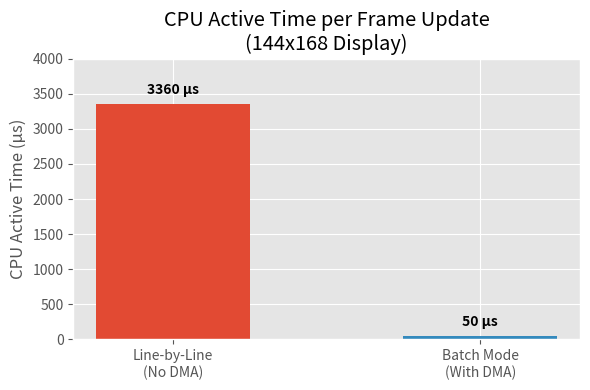
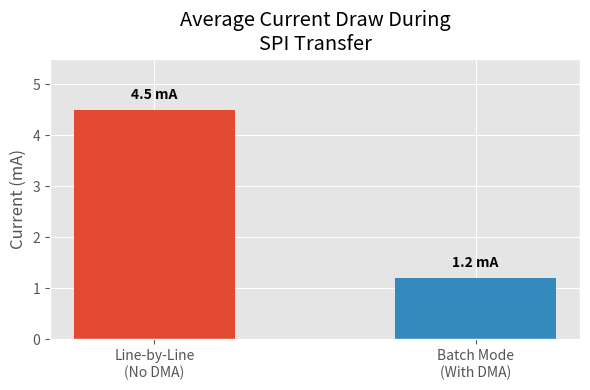

The matplotlib source for these figures, in order:
#!/usr/bin/env python3
import matplotlib.pyplot as plt
import os

# Set up the plot style
try:
    plt.style.use('ggplot')
except:
    pass # fallback if ggplot is not available

# Chart 1: CPU Active Time
labels1 = ['Line-by-Line\n(No DMA)', 'Batch Mode\n(With DMA)']
values1 = [3360, 50]

fig, ax = plt.subplots(figsize=(6, 4))
bars = ax.bar(labels1, values1, color=['#e24a33', '#348abd'], width=0.5)
ax.set_ylabel('CPU Active Time (µs)')
ax.set_title('CPU Active Time per Frame Update\n(144x168 Display)')
ax.set_ylim(0, 4000)

for bar in bars:
    yval = bar.get_height()
    ax.text(bar.get_x() + bar.get_width()/2, yval + 100, f'{yval} µs', ha='center', va='bottom', fontweight='bold')

plt.tight_layout()
plt.savefig('dma_cpu_time.png', dpi=150, bbox_inches='tight')
plt.close()

# Chart 2: Average Current Draw
labels2 = ['Line-by-Line\n(No DMA)', 'Batch Mode\n(With DMA)']
values2 = [4.5, 1.2]

fig, ax = plt.subplots(figsize=(6, 4))
bars = ax.bar(labels2, values2, color=['#e24a33', '#348abd'], width=0.5)
ax.set_ylabel('Current (mA)')
ax.set_title('Average Current Draw During\nSPI Transfer')
ax.set_ylim(0, 5.5)

for bar in bars:
    yval = bar.get_height()
    ax.text(bar.get_x() + bar.get_width()/2, yval + 0.15, f'{yval} mA', ha='center', va='bottom', fontweight='bold')

plt.tight_layout()
plt.savefig('dma_current_draw.png', dpi=150, bbox_inches='tight')
plt.close()

print("Charts successfully generated: dma_cpu_time.png and dma_current_draw.png")
